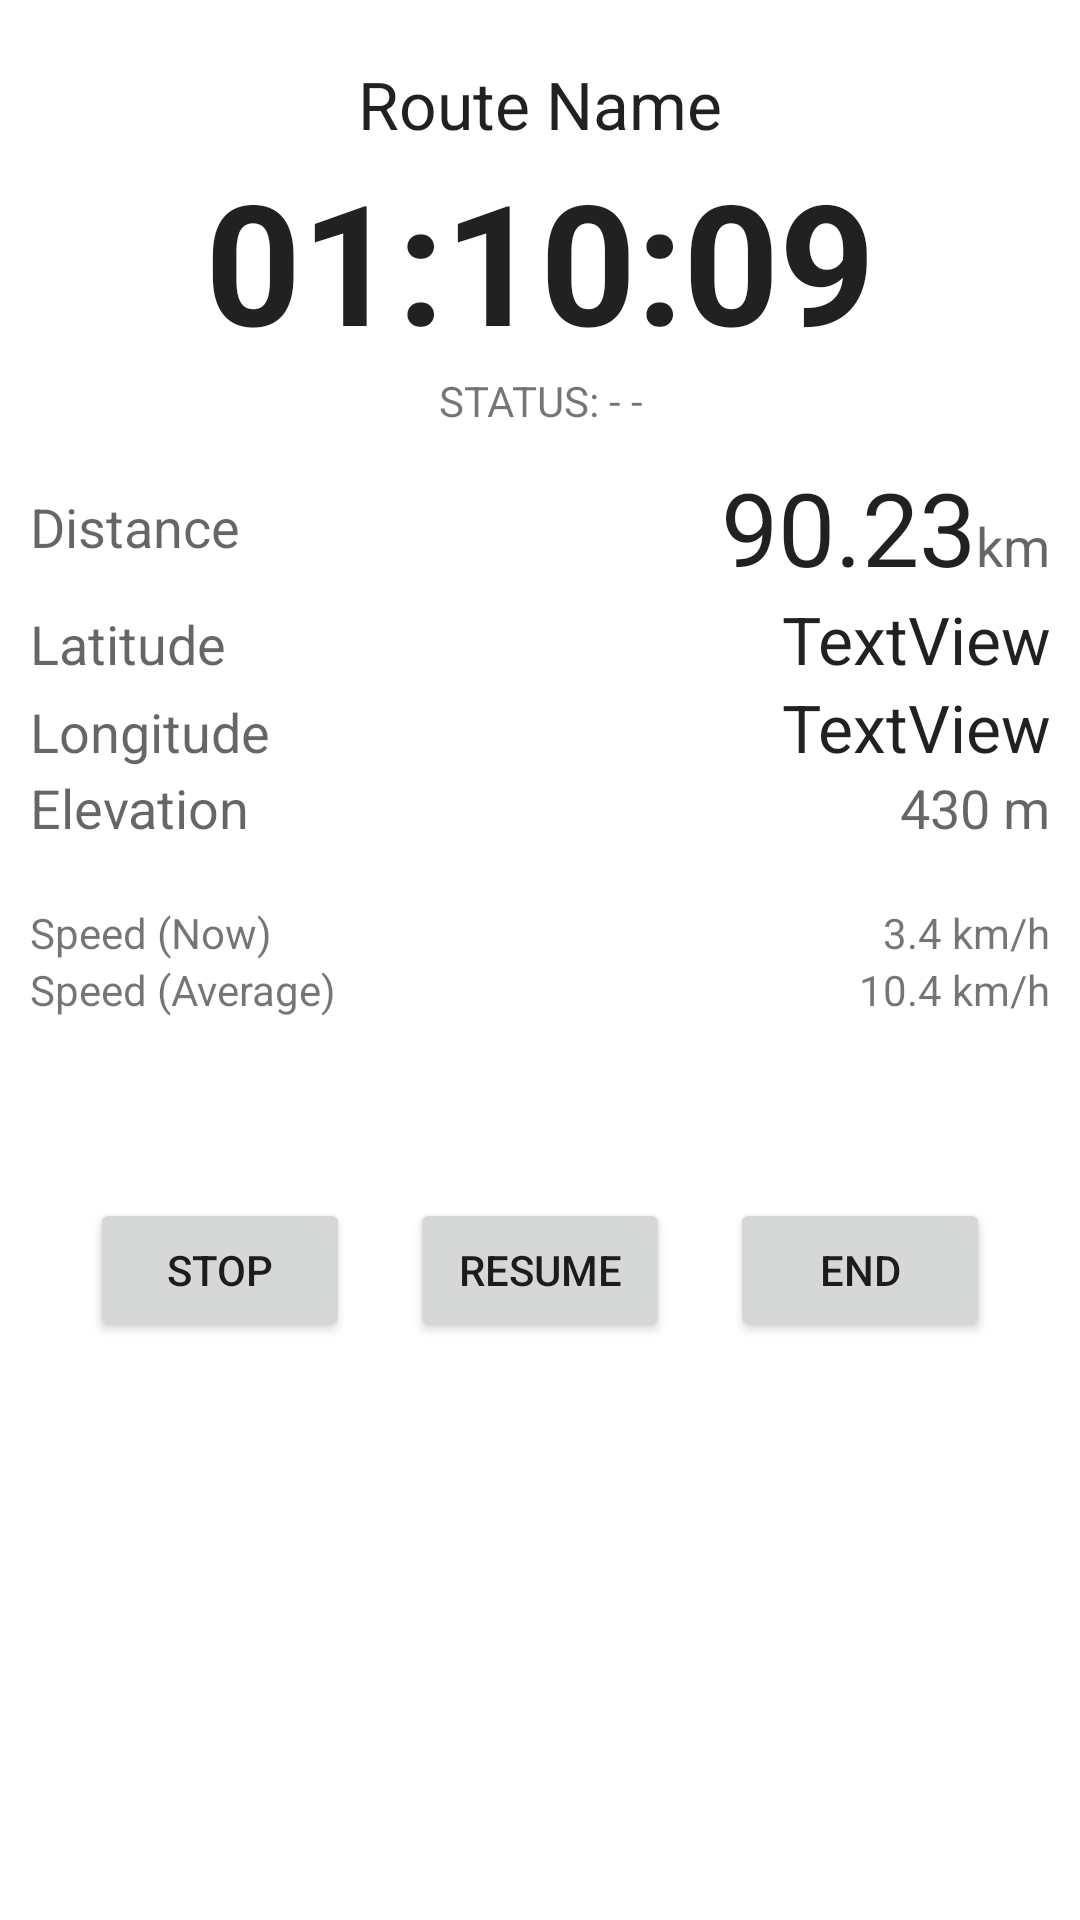

Android layout source for this screen:
<!-- AndroidManifest.xml: application theme Theme.Tracker -->
<!-- res/layout/fragment_route_monitor.xml -->
<?xml version="1.0" encoding="utf-8"?>
<androidx.constraintlayout.widget.ConstraintLayout xmlns:android="http://schemas.android.com/apk/res/android"
    xmlns:tools="http://schemas.android.com/tools"
    android:layout_width="match_parent"
    android:layout_height="match_parent">

    <LinearLayout
        android:layout_width="match_parent"
        android:layout_height="match_parent"
        android:gravity="center_horizontal|top"
        android:orientation="vertical"
        tools:layout_editor_absoluteX="1dp"
        tools:layout_editor_absoluteY="1dp">

        <Space
            android:layout_width="match_parent"
            android:layout_height="20dp" />

        <TextView
            android:id="@+id/route_name"
            android:layout_width="match_parent"
            android:layout_height="wrap_content"
            android:text="Route Name"
            android:textAlignment="center"
            android:textAppearance="@style/TextAppearance.AppCompat.Large" />

        <TextView
            android:id="@+id/running_time"
            android:layout_width="match_parent"
            android:layout_height="wrap_content"
            android:text="01:10:09"
            android:textAlignment="center"
            android:textAppearance="@style/TextAppearance.AppCompat.Display3"
            android:textColor="?android:attr/textColorPrimary"
            android:textStyle="bold" />

        <TextView
            android:id="@+id/status"
            android:layout_width="match_parent"
            android:layout_height="wrap_content"
            android:text="STATUS: - -"
            android:textAlignment="center" />

        <TableLayout
            android:layout_width="match_parent"
            android:layout_height="wrap_content"
            android:layout_weight="0"
            android:padding="10dp">

            <TableRow
                android:layout_width="match_parent"
                android:layout_height="match_parent">

                <TextView
                    android:id="@+id/label_distance"
                    android:layout_width="wrap_content"
                    android:layout_height="wrap_content"
                    android:layout_gravity="center_vertical"
                    android:layout_weight="1"
                    android:text="Distance"
                    android:textAppearance="@style/TextAppearance.AppCompat.Medium" />


                <LinearLayout
                    android:layout_width="wrap_content"
                    android:layout_height="wrap_content"
                    android:orientation="horizontal">

                    <TextView
                        android:id="@+id/distance"
                        android:layout_width="wrap_content"
                        android:layout_height="wrap_content"
                        android:layout_weight="1"
                        android:text="90.23"
                        android:textAlignment="viewEnd"
                        android:textAppearance="@style/TextAppearance.AppCompat.Display1"
                        android:textColor="?android:attr/textColorPrimary" />

                    <TextView
                        android:id="@+id/distance_unit"
                        android:layout_width="wrap_content"
                        android:layout_height="wrap_content"
                        android:text="km"
                        android:textAlignment="viewStart"
                        android:textAppearance="@style/TextAppearance.AppCompat.Medium" />
                </LinearLayout>
            </TableRow>

            <TableRow
                android:layout_width="match_parent"
                android:layout_height="match_parent">

                <TextView
                    android:id="@+id/label_latitude"
                    android:layout_width="wrap_content"
                    android:layout_height="wrap_content"
                    android:layout_weight="1"
                    android:text="Latitude"
                    android:textAppearance="@style/TextAppearance.AppCompat.Medium" />

                <TextView
                    android:id="@+id/latitude"
                    android:layout_width="wrap_content"
                    android:layout_height="wrap_content"
                    android:text="TextView"
                    android:textAlignment="viewEnd"
                    android:textAppearance="@style/TextAppearance.AppCompat.Large"
                    tools:text="30°20'10&quot; N" />
            </TableRow>

            <TableRow
                android:layout_width="match_parent"
                android:layout_height="match_parent">

                <TextView
                    android:id="@+id/label_longitude"
                    android:layout_width="wrap_content"
                    android:layout_height="wrap_content"
                    android:layout_weight="1"
                    android:text="Longitude"
                    android:textAppearance="@style/TextAppearance.AppCompat.Medium" />

                <TextView
                    android:id="@+id/longitude"
                    android:layout_width="wrap_content"
                    android:layout_height="wrap_content"
                    android:text="TextView"
                    android:textAlignment="viewEnd"
                    android:textAppearance="@style/TextAppearance.AppCompat.Large"
                    tools:text="30N 50W" />
            </TableRow>


            <TableRow
                android:layout_width="match_parent"
                android:layout_height="match_parent">

                <TextView
                    android:id="@+id/label_elevation"
                    android:layout_width="wrap_content"
                    android:layout_height="wrap_content"
                    android:layout_weight="1"
                    android:text="Elevation"
                    android:textAppearance="@style/TextAppearance.AppCompat.Medium" />

                <TextView
                    android:id="@+id/elevation"
                    android:layout_width="wrap_content"
                    android:layout_height="wrap_content"
                    android:text="430 m"
                    android:textAlignment="viewEnd"
                    android:textAppearance="@style/TextAppearance.AppCompat.Medium" />

            </TableRow>

            <TableRow
                android:layout_width="match_parent"
                android:layout_height="match_parent">

                <Space android:layout_height="20dp"></Space>
            </TableRow>

            <TableRow
                android:layout_width="match_parent"
                android:layout_height="match_parent">

                <TextView
                    android:id="@+id/textView6"
                    android:layout_width="wrap_content"
                    android:layout_height="wrap_content"
                    android:layout_weight="1"
                    android:text="Speed (Now)" />

                <TextView
                    android:id="@+id/instant_speed"
                    android:layout_width="wrap_content"
                    android:layout_height="wrap_content"
                    android:text="3.4 km/h"
                    android:textAlignment="viewEnd" />
            </TableRow>

            <TableRow
                android:layout_width="match_parent"
                android:layout_height="match_parent">

                <TextView
                    android:id="@+id/textView7"
                    android:layout_width="wrap_content"
                    android:layout_height="wrap_content"
                    android:layout_weight="1"
                    android:text="Speed (Average)" />

                <TextView
                    android:id="@+id/average_speed"
                    android:layout_width="wrap_content"
                    android:layout_height="wrap_content"
                    android:text="10.4 km/h"
                    android:textAlignment="viewEnd" />
            </TableRow>

        </TableLayout>

        <Space
            android:layout_width="match_parent"
            android:layout_height="50dp" />

        <LinearLayout
            android:layout_width="match_parent"
            android:layout_height="match_parent"
            android:gravity="fill_horizontal"
            android:layout_marginHorizontal="20dp"
            android:orientation="horizontal">

            <Button
                android:id="@+id/button_stop"
                android:layout_width="wrap_content"
                android:layout_height="wrap_content"
                android:layout_weight="1"
                android:layout_marginHorizontal="10dp"
                android:text="STOP" />

            <Button
                android:id="@+id/button_resume"
                android:layout_width="wrap_content"
                android:layout_height="wrap_content"
                android:layout_weight="1"
                android:layout_marginHorizontal="10dp"
                android:text="RESUME" />

            <Button
                android:id="@+id/button_end"
                android:layout_width="wrap_content"
                android:layout_height="wrap_content"
                android:layout_weight="1"
                android:layout_marginHorizontal="10dp"
                android:text="END" />

        </LinearLayout>

    </LinearLayout>
</androidx.constraintlayout.widget.ConstraintLayout>
<!-- resources referenced by this layout -->
<resources>
  <style name="Theme.Tracker" parent="Theme.MaterialComponents.DayNight.DarkActionBar">
          
          <item name="colorPrimary">@color/purple_500</item>
          <item name="colorPrimaryVariant">@color/purple_700</item>
          <item name="colorOnPrimary">@color/white</item>
          
          <item name="colorSecondary">@color/teal_200</item>
          <item name="colorSecondaryVariant">@color/teal_700</item>
          <item name="colorOnSecondary">@color/black</item>
          
          <item name="android:statusBarColor" tools:targetApi="l">?attr/colorPrimaryVariant</item>
          
      </style>
  <!-- not gathered from this repository: default colours our renderer supplied (Android Studio template values) -->
  <color name="purple_500">#FF6200EE</color>
  <color name="purple_700">#FF3700B3</color>
  <color name="teal_200">#FF03DAC5</color>
  <color name="teal_700">#FF018786</color>
  <color name="black">#FF000000</color>
  <color name="white">#FFFFFFFF</color>
</resources>
